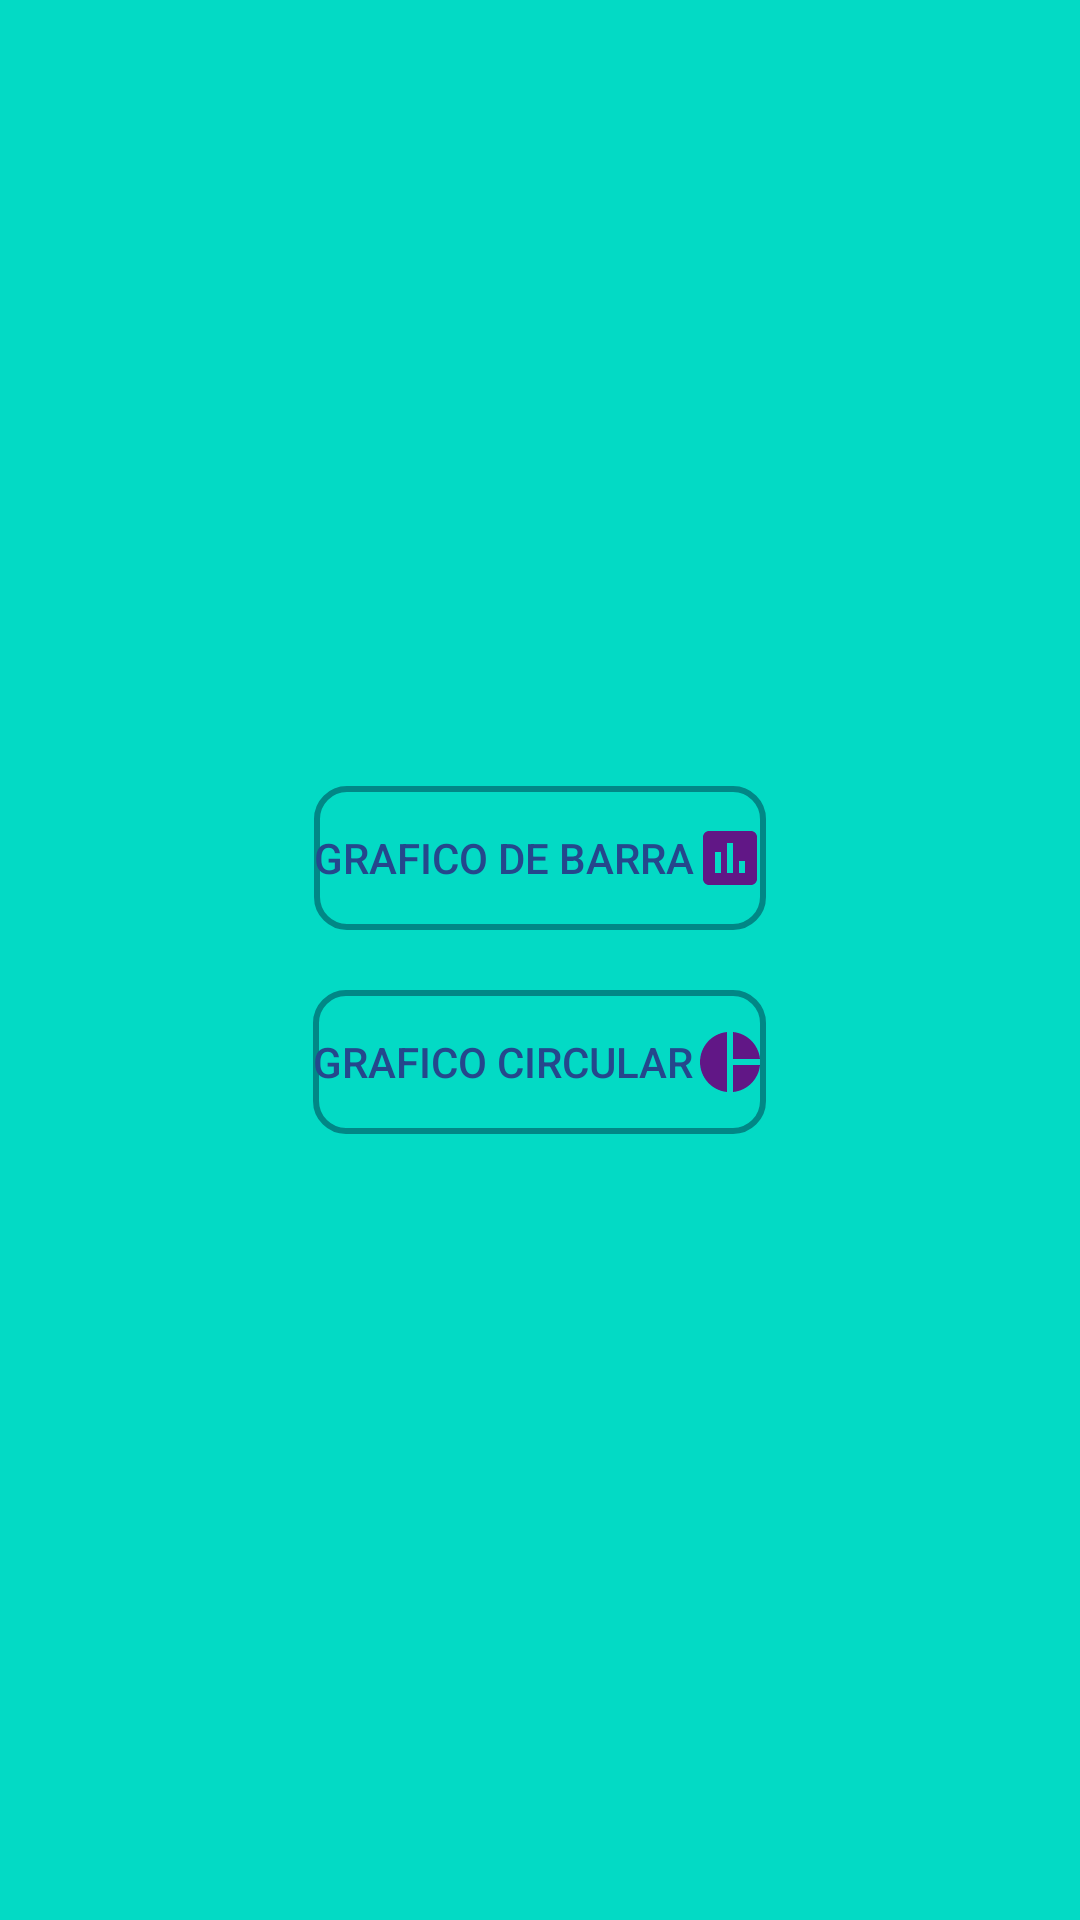

Android layout source for this screen:
<!-- AndroidManifest.xml: application theme Theme.Lab_6_IDNP -->
<!-- res/layout/activity_main.xml -->
<?xml version="1.0" encoding="utf-8"?>
<LinearLayout xmlns:android="http://schemas.android.com/apk/res/android"
    xmlns:app="http://schemas.android.com/apk/res-auto"
    xmlns:tools="http://schemas.android.com/tools"
    android:layout_width="match_parent"
    android:layout_height="match_parent"
    android:gravity="center"
    android:orientation="vertical"
    android:background="#FF03DAC5"
    tools:context=".MainActivity">
    <Button
        android:id="@+id/buttonBarra"
        android:layout_width="wrap_content"
        android:layout_height="wrap_content"
        android:layout_margin="10dp"
        android:background="@drawable/borde_circular"
        android:drawableRight="@drawable/icono_barra"
        android:text="Grafico de Barra"
        android:textColor="#25478C" />
    <Button
        android:id="@+id/buttonCicular"
        android:layout_width="wrap_content"
        android:layout_height="wrap_content"
        android:layout_margin="10dp"
        android:background="@drawable/borde_circular"
        android:drawableRight="@drawable/icono_circular"
        android:text="Grafico Circular"
        android:textColor="#25478C" />
</LinearLayout>
<!-- resources referenced by this layout -->
<resources>
  <!-- drawable borde_circular (drawable) -->
  <?xml version="1.0" encoding="utf-8"?>
  <shape xmlns:android="http://schemas.android.com/apk/res/android"
      android:shape="rectangle">
      <solid android:color="@android:color/transparent"/>
      <corners android:radius="10dp"/>
      <stroke android:color="@color/teal_700" android:width="2dp"/>
  </shape>
  <!-- drawable icono_barra (drawable) -->
  <vector android:height="24dp" android:tint="#611786"
      android:viewportHeight="24" android:viewportWidth="24"
      android:width="24dp" xmlns:android="http://schemas.android.com/apk/res/android">
      <path android:fillColor="@android:color/white" android:pathData="M19,3L5,3c-1.1,0 -2,0.9 -2,2v14c0,1.1 0.9,2 2,2h14c1.1,0 2,-0.9 2,-2L21,5c0,-1.1 -0.9,-2 -2,-2zM9,17L7,17v-7h2v7zM13,17h-2L11,7h2v10zM17,17h-2v-4h2v4z"/>
  </vector>
  <!-- drawable icono_circular (drawable) -->
  <vector android:height="24dp" android:tint="#611786"
      android:viewportHeight="24" android:viewportWidth="24"
      android:width="24dp" xmlns:android="http://schemas.android.com/apk/res/android">
      <path android:fillColor="@android:color/white" android:pathData="M11,2v20c-5.07,-0.5 -9,-4.79 -9,-10s3.93,-9.5 9,-10zM13.03,2v8.99L22,10.99c-0.47,-4.74 -4.24,-8.52 -8.97,-8.99zM13.03,13.01L13.03,22c4.74,-0.47 8.5,-4.25 8.97,-8.99h-8.97z"/>
  </vector>
  <style name="Theme.Lab_6_IDNP" parent="Theme.MaterialComponents.DayNight.DarkActionBar">
          
          <item name="colorPrimary">@color/purple_500</item>
          <item name="colorPrimaryVariant">@color/purple_700</item>
          <item name="colorOnPrimary">@color/white</item>
          
          <item name="colorSecondary">@color/teal_200</item>
          <item name="colorSecondaryVariant">@color/teal_700</item>
          <item name="colorOnSecondary">@color/black</item>
          
          <item name="android:statusBarColor">?attr/colorPrimaryVariant</item>
          
      </style>
  <!-- not gathered from this repository: default colours our renderer supplied (Android Studio template values) -->
  <color name="purple_500">#FF6200EE</color>
  <color name="purple_700">#FF3700B3</color>
  <color name="teal_200">#FF03DAC5</color>
  <color name="teal_700">#FF018786</color>
  <color name="black">#FF000000</color>
  <color name="white">#FFFFFFFF</color>
</resources>
